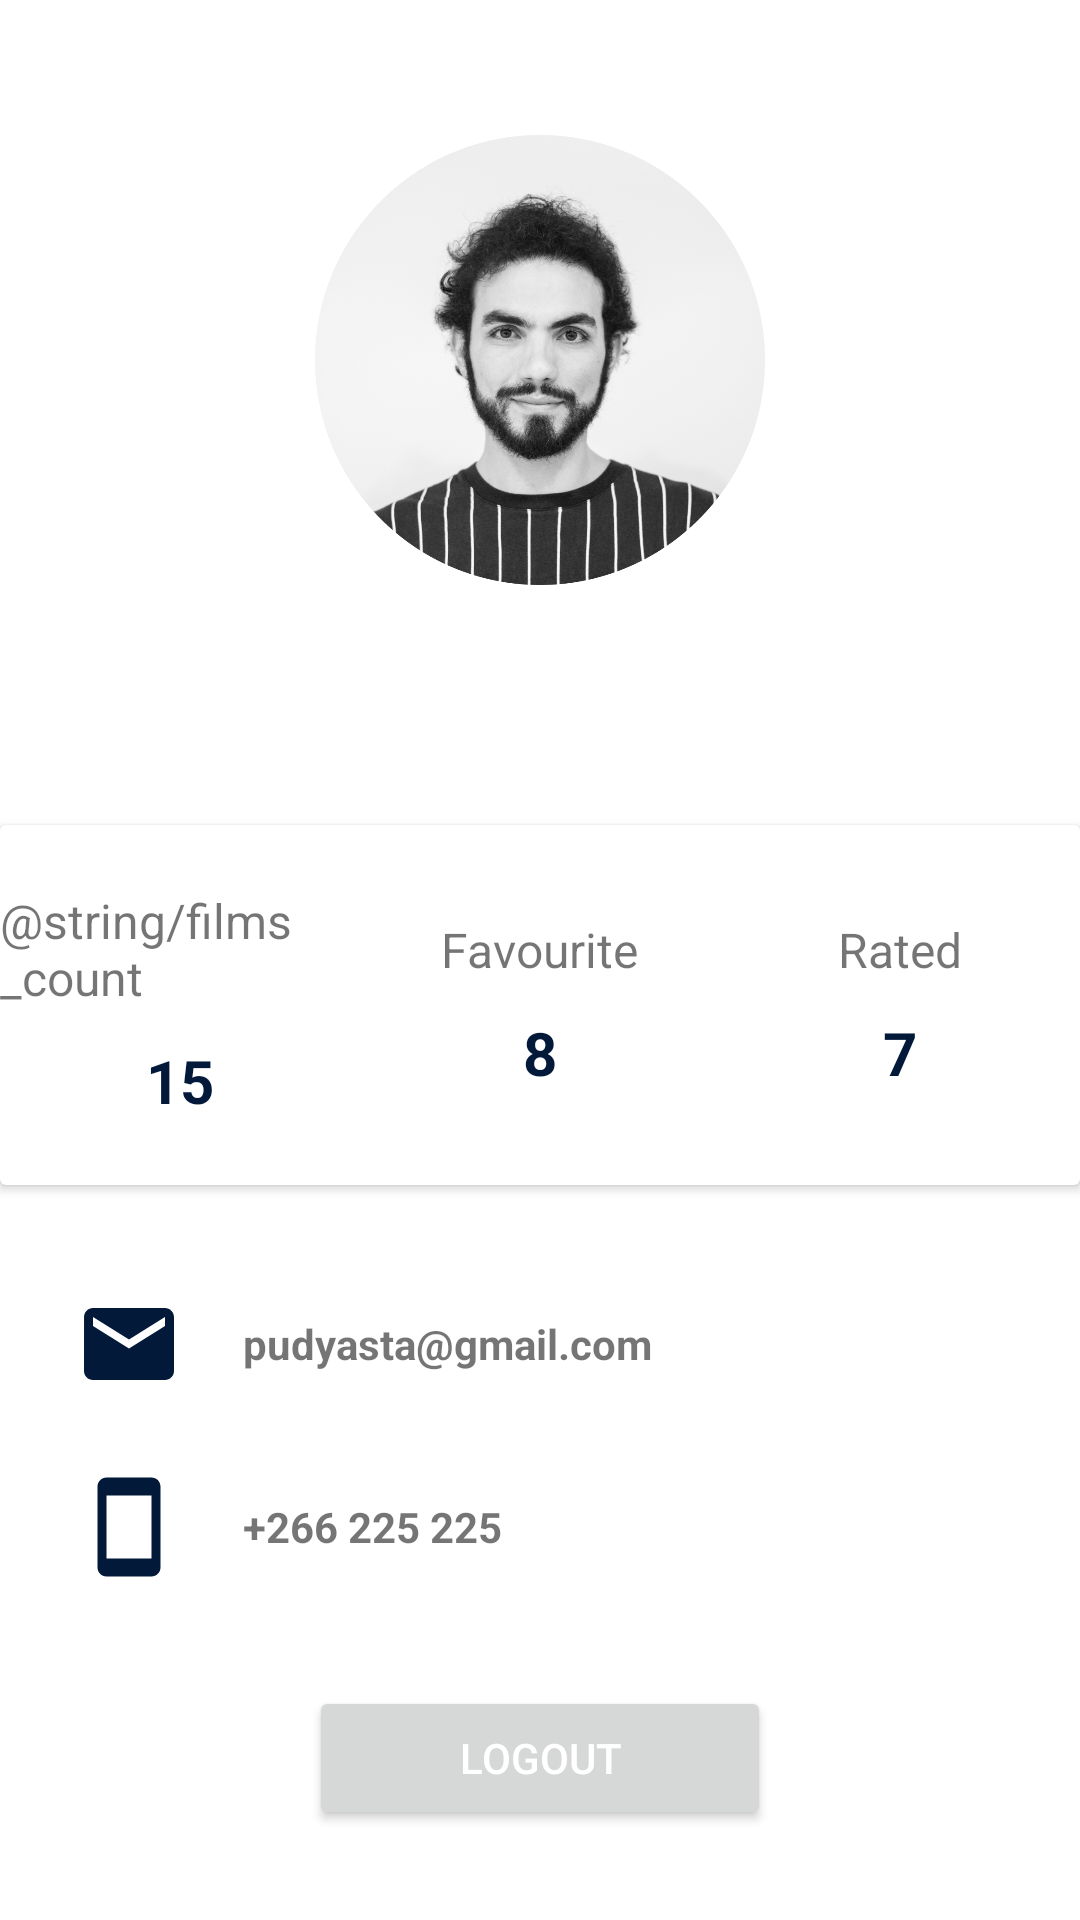

Write the Android layout XML for this screen, with the resource values it uses.
<!-- AndroidManifest.xml: application theme Theme.Uts -->
<!-- res/layout/fragment_profile.xml -->
<?xml version="1.0" encoding="utf-8"?>
<LinearLayout xmlns:android="http://schemas.android.com/apk/res/android"
    xmlns:app="http://schemas.android.com/apk/res-auto"
    android:layout_width="match_parent"
    android:layout_height="match_parent"
    android:orientation="vertical">
    <RelativeLayout
        android:layout_width="match_parent"
        android:layout_height="405dp">
        <LinearLayout
            android:background="@drawable/profilebg"
            android:layout_width="match_parent"
            android:layout_height="350dp"
            android:orientation="vertical">
            <ImageView
                android:layout_marginTop="45dp"
                android:layout_gravity="center_horizontal"
                android:layout_width="150dp"
                android:layout_height="150dp"
                android:src="@drawable/profile"/>
            <TextView
                android:id="@+id/nama"
                android:layout_marginTop="10dp"
                android:layout_gravity="center_horizontal"
                android:layout_width="wrap_content"
                android:layout_height="wrap_content"
                android:text="Pudyasta"
                android:textColor="#fff"
                android:textStyle="bold"
                android:textSize="21sp"/>
        </LinearLayout>
        <androidx.cardview.widget.CardView
            android:layout_width="400dp"
            android:layout_height="120dp"
            android:layout_centerHorizontal="true"
            android:layout_marginTop="275dp">
            <LinearLayout
                android:layout_width="match_parent"
                android:layout_height="match_parent"
                android:orientation="horizontal"
                android:weightSum="3">
                <LinearLayout
                    android:gravity="center"
                    android:orientation="vertical"
                    android:layout_width="0dp"
                    android:layout_weight="1"
                    android:layout_height="match_parent">
                    <TextView
                        android:layout_width="wrap_content"
                        android:layout_height="wrap_content"
                        android:text="@string/films_count"
                        android:textSize="16sp"
                        />
                    <TextView
                        android:layout_width="wrap_content"
                        android:layout_height="wrap_content"
                        android:text="15"
                        android:textStyle="bold"
                        android:textSize="20sp"
                        android:paddingTop="10dp"
                        android:textColor="@color/dark_blue"/>

                </LinearLayout>
                <LinearLayout
                    android:gravity="center"
                    android:orientation="vertical"
                    android:layout_width="0dp"
                    android:layout_weight="1"
                    android:layout_height="match_parent">
                    <TextView
                        android:layout_width="wrap_content"
                        android:layout_height="wrap_content"
                        android:text="Favourite"
                        android:textSize="16sp"
                        />
                    <TextView
                        android:layout_width="wrap_content"
                        android:layout_height="wrap_content"
                        android:text="8"
                        android:textStyle="bold"
                        android:textSize="20sp"
                        android:paddingTop="10dp"
                        android:textColor="@color/dark_blue"/>

                </LinearLayout>
                <LinearLayout
                    android:gravity="center"
                    android:orientation="vertical"
                    android:layout_width="0dp"
                    android:layout_weight="1"
                    android:layout_height="match_parent">
                    <TextView
                        android:layout_width="wrap_content"
                        android:layout_height="wrap_content"
                        android:text="Rated"
                        android:textSize="16sp"
                        />
                    <TextView
                        android:layout_width="wrap_content"
                        android:layout_height="wrap_content"
                        android:text="7"
                        android:textStyle="bold"
                        android:textSize="20sp"
                        android:paddingTop="10dp"
                        android:textColor="@color/dark_blue"/>

                </LinearLayout>
            </LinearLayout>

        </androidx.cardview.widget.CardView>
    </RelativeLayout>

    <LinearLayout
        android:layout_width="360dp"
        android:layout_height="wrap_content"
        android:orientation="vertical"
        android:layout_gravity="center"
        android:layout_marginTop="25dp">
        <LinearLayout
            android:orientation="horizontal"
            android:paddingLeft="25dp"
            android:layout_width="match_parent"
            android:layout_height="wrap_content">
            <ImageView
                android:layout_width="36dp"
                android:layout_height="36dp"
                android:src="@drawable/baseline_email_24"/>
            <TextView
                android:id="@+id/email1"
                android:textStyle="bold"
                android:layout_gravity="center_vertical"
                android:layout_width="wrap_content"
                android:layout_height="wrap_content"
                android:paddingLeft="20dp"
                android:text="pudyasta@gmail.com"/>
        </LinearLayout>
        <LinearLayout
            android:layout_marginTop="25dp"
            android:orientation="horizontal"
            android:paddingLeft="25dp"
            android:layout_width="match_parent"
            android:layout_height="wrap_content">
            <ImageView
                android:layout_width="36dp"
                android:layout_height="36dp"
                android:src="@drawable/baseline_smartphone_24"/>
            <TextView
                android:textStyle="bold"

                android:layout_gravity="center_vertical"
                android:layout_width="wrap_content"
                android:layout_height="wrap_content"
                android:paddingLeft="20dp"
                android:text="+266 225 225"/>
        </LinearLayout>
    </LinearLayout>

    <Button
        android:id="@+id/logoutBtn"
        android:textColor="#fff"
        android:layout_marginTop="35dp"
        android:layout_gravity="center_horizontal"
        android:layout_width="wrap_content"
        android:paddingVertical="10dp"
        android:paddingHorizontal="50dp"
        android:layout_height="wrap_content"
        app:cornerRadius="80dp"
        android:text="Logout"/>

</LinearLayout>
<!-- resources referenced by this layout -->
<resources>
  <color name="dark_blue">#FF021939</color>
  <!-- drawable baseline_email_24 (drawable) -->
  <vector android:height="24dp" android:tint="#021939"
      android:viewportHeight="24" android:viewportWidth="24"
      android:width="24dp" xmlns:android="http://schemas.android.com/apk/res/android">
      <path android:fillColor="@android:color/white" android:pathData="M20,4L4,4c-1.1,0 -1.99,0.9 -1.99,2L2,18c0,1.1 0.9,2 2,2h16c1.1,0 2,-0.9 2,-2L22,6c0,-1.1 -0.9,-2 -2,-2zM20,8l-8,5 -8,-5L4,6l8,5 8,-5v2z"/>
  </vector>
  <!-- drawable baseline_smartphone_24 (drawable) -->
  <vector android:height="24dp" android:tint="#021939"
      android:viewportHeight="24" android:viewportWidth="24"
      android:width="24dp" xmlns:android="http://schemas.android.com/apk/res/android">
      <path android:fillColor="@android:color/white" android:pathData="M17,1.01L7,1c-1.1,0 -2,0.9 -2,2v18c0,1.1 0.9,2 2,2h10c1.1,0 2,-0.9 2,-2V3c0,-1.1 -0.9,-1.99 -2,-1.99zM17,19H7V5h10v14z"/>
  </vector>
  <!-- drawable profile: png bitmap (drawable, 461653 bytes) -->
  <style name="Theme.Uts" parent="Theme.MaterialComponents.DayNight.NoActionBar">
          
          <item name="colorPrimary">@color/dark_blue</item>
          <item name="colorPrimaryVariant">@color/purple_700</item>
          <item name="colorOnPrimary">@color/white</item>
          
          <item name="colorSecondary">@color/teal_200</item>
          <item name="colorSecondaryVariant">@color/teal_700</item>
          <item name="colorOnSecondary">@color/black</item>
          
          <item name="android:statusBarColor">?attr/colorPrimaryVariant</item>
          
      </style>
  <color name="purple_700">#FF3700B3</color>
  <color name="white">#FFFFFFFF</color>
  <color name="teal_200">#FF03DAC5</color>
  <color name="teal_700">#FF018786</color>
  <color name="black">#FF000000</color>
</resources>
